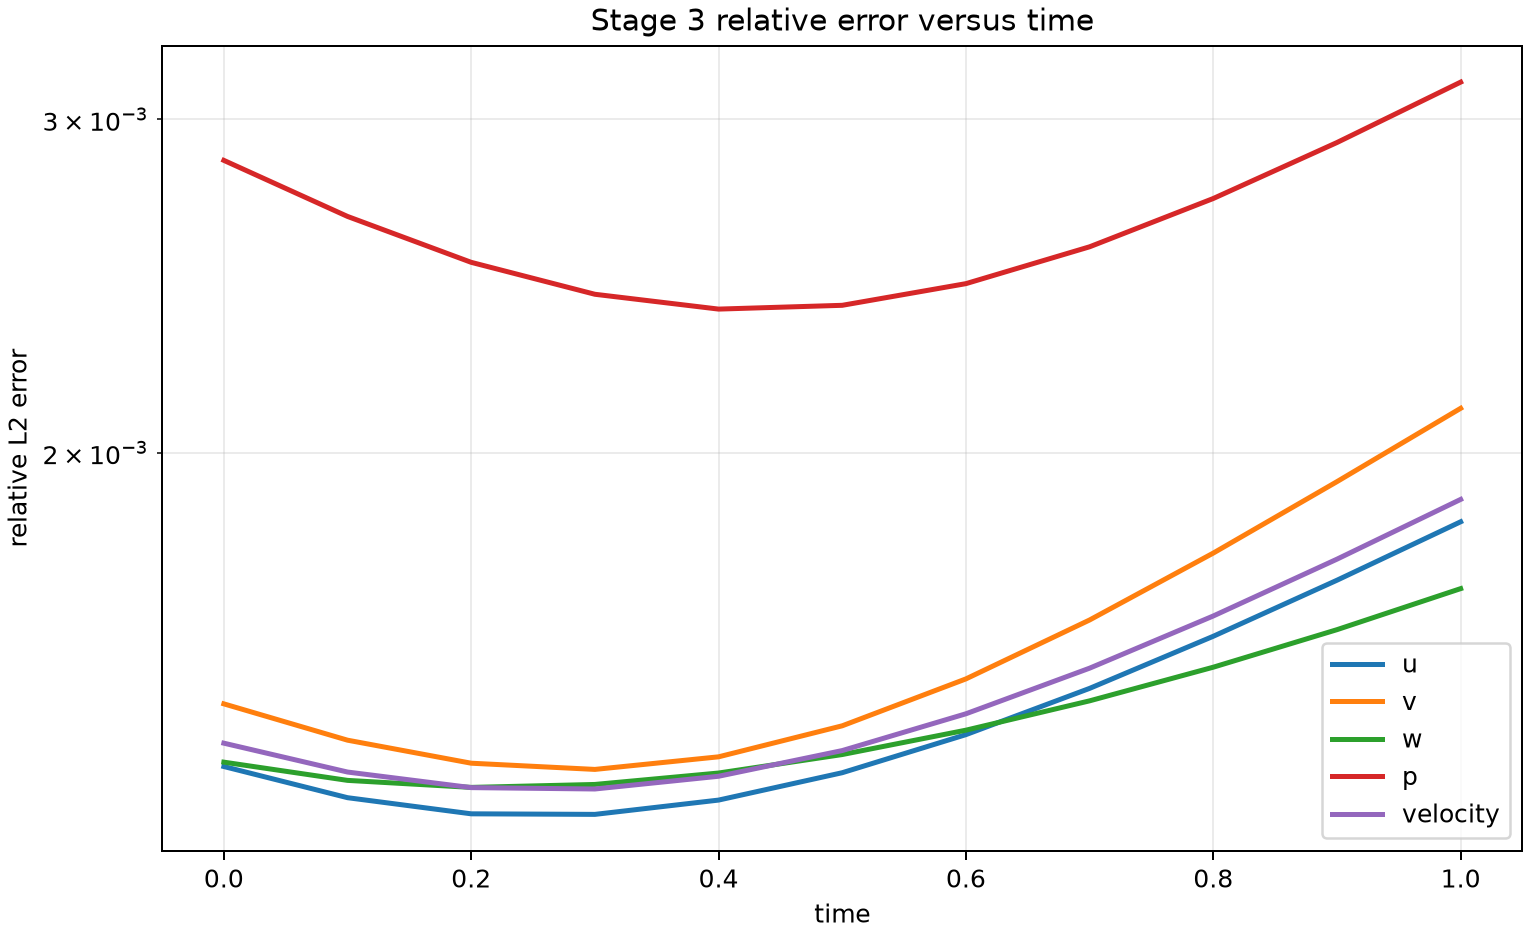

The file beside this chart, header and first rows:
time, u, v, w, p, velocity
0.0, 0.001366, 0.001474, 0.001373, 0.002854, 0.001405
0.1, 0.001315, 0.00141, 0.001343, 0.002666, 0.001356
0.2, 0.001289, 0.001371, 0.001331, 0.002521, 0.001331
0.3, 0.001288, 0.001361, 0.001336, 0.002425, 0.001329
0.4, 0.001311, 0.001382, 0.001355, 0.002382, 0.00135
0.5, 0.001355, 0.001435, 0.001386, 0.002393, 0.001392
0.6, 0.00142, 0.001519, 0.001427, 0.002457, 0.001456
0.7, 0.001502, 0.001632, 0.001479, 0.00257, 0.001539
0.8, 0.0016, 0.00177, 0.001541, 0.002725, 0.00164
0.9, 0.001713, 0.001931, 0.001613, 0.002917, 0.001757
1.0, 0.001839, 0.002111, 0.001695, 0.003139, 0.00189
